Labelled photos from "半导体芯片表面缺陷检测(预处理后)", an image-classification folder in Baird-Li/Lizhipeng1. The possible labels are: ZF scratch, broken, pin break, scratch.

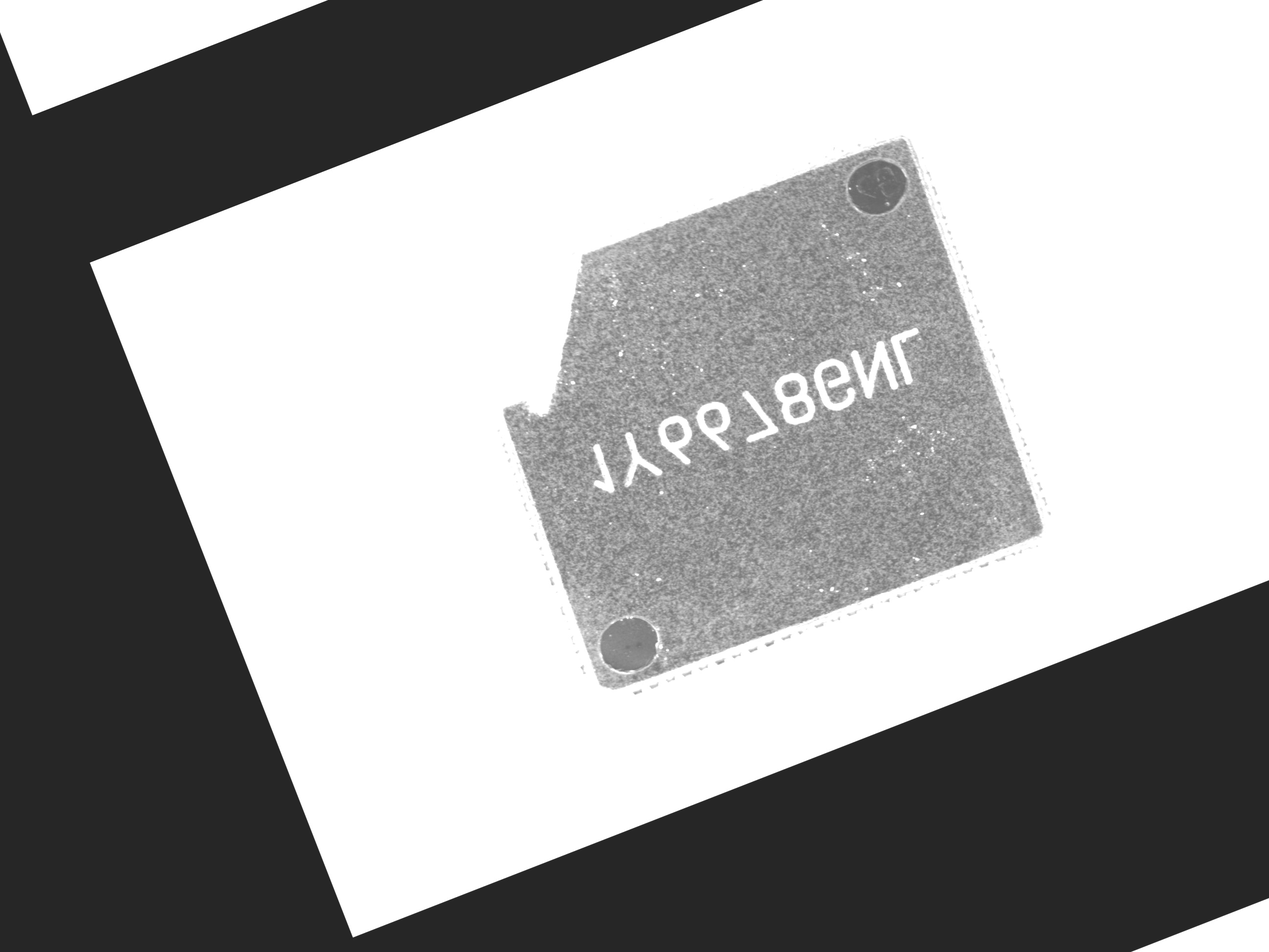
Label: broken

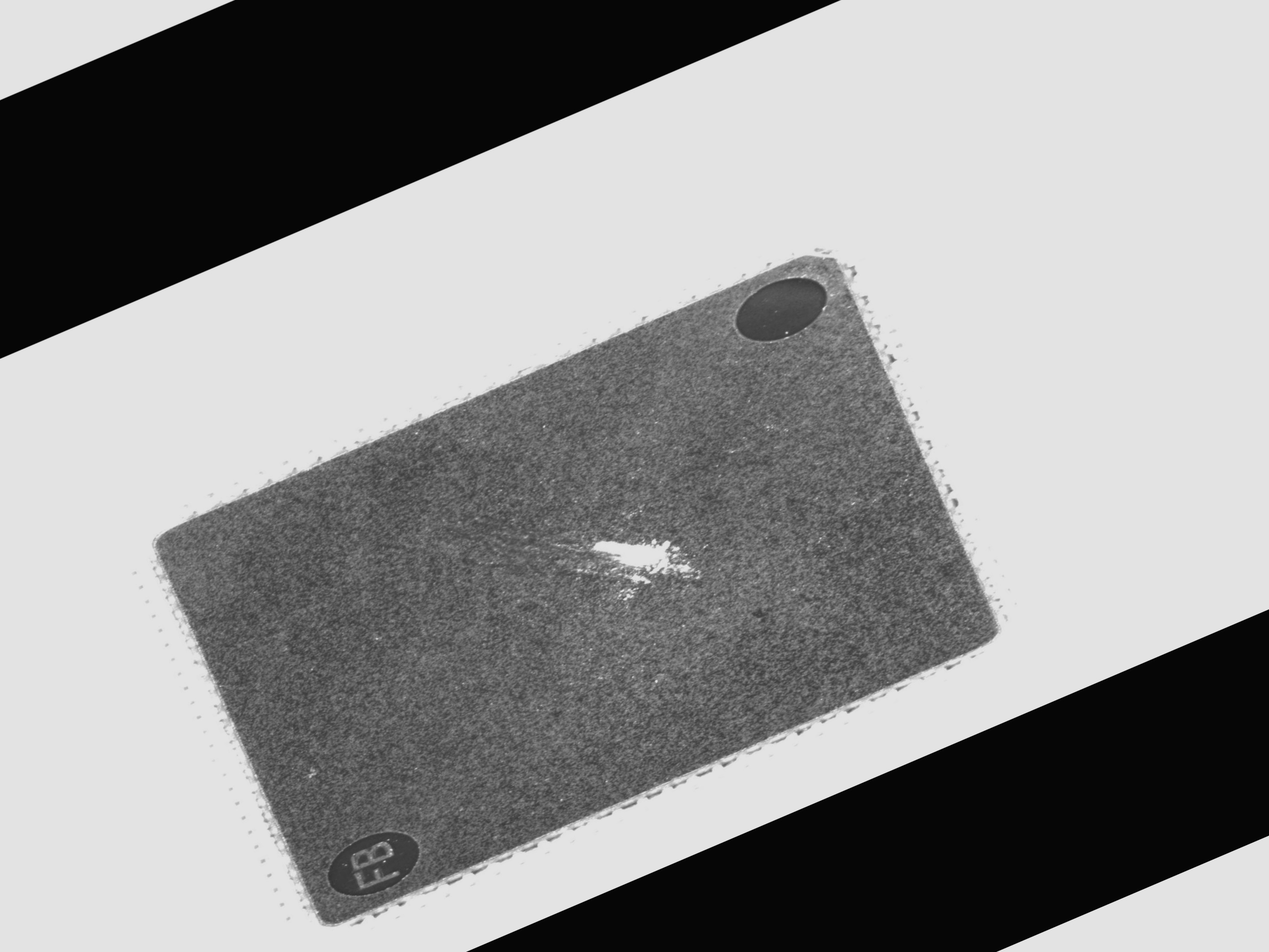
Label: ZF scratch

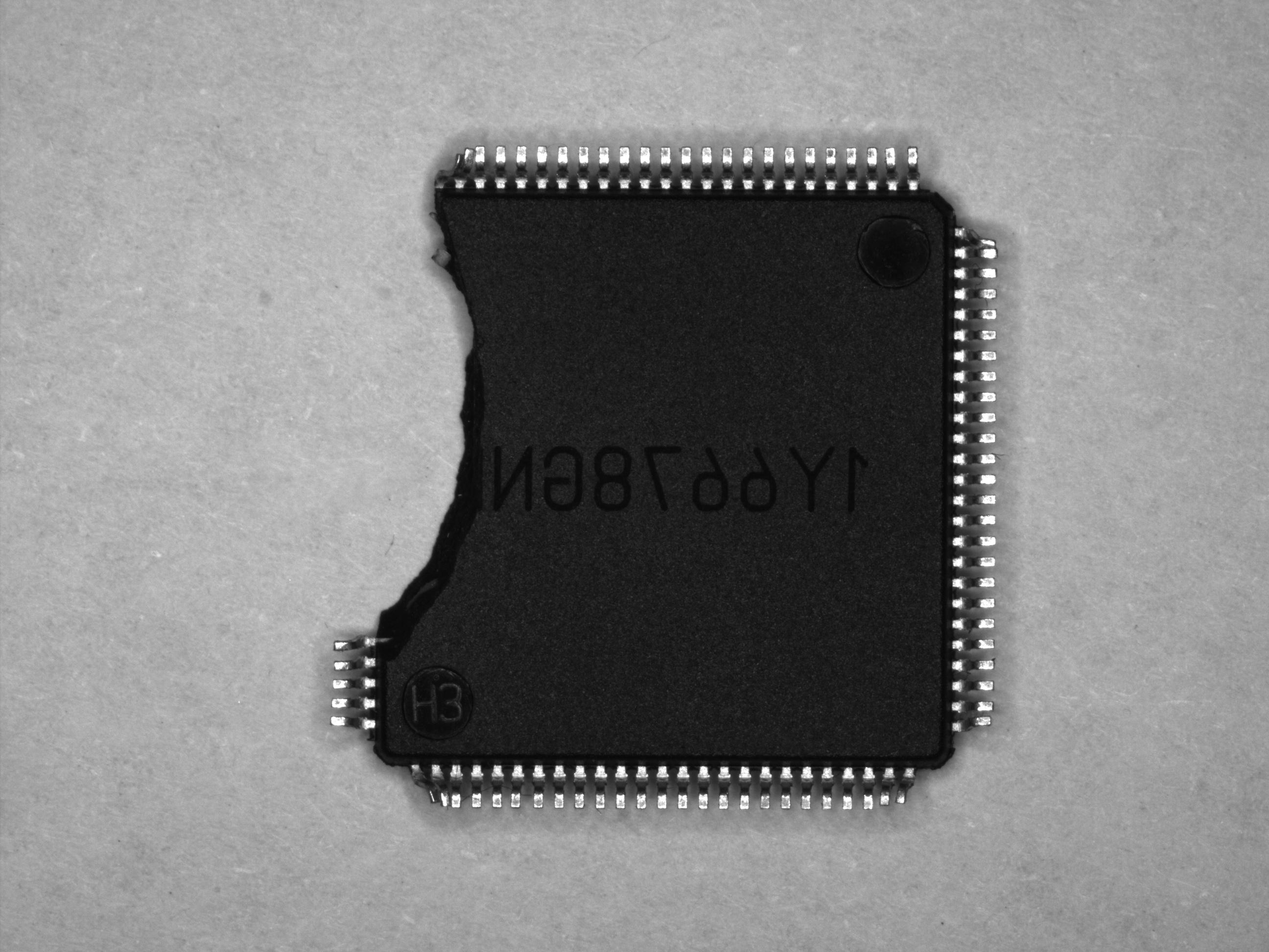
Label: pin break

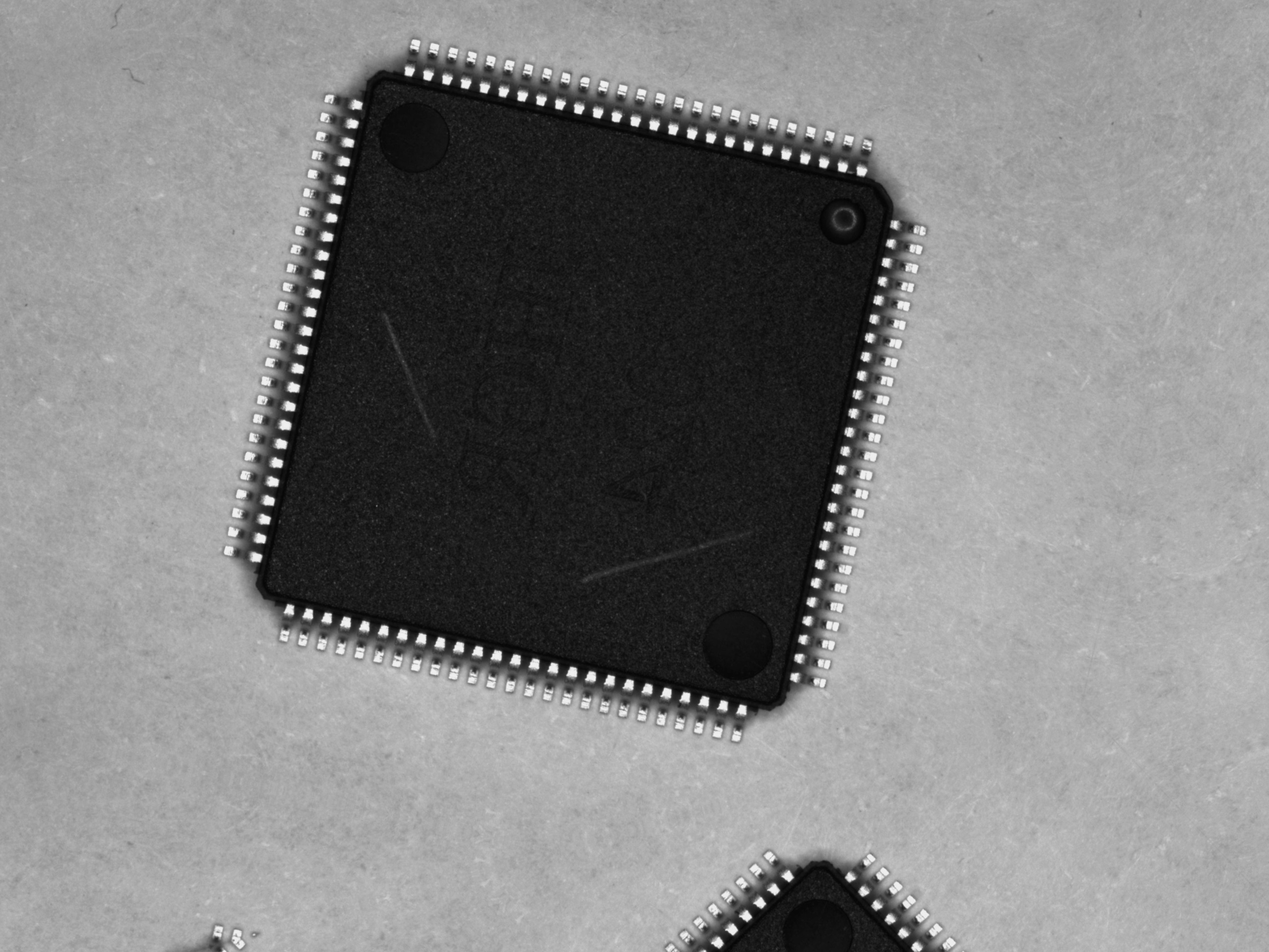
Label: scratch

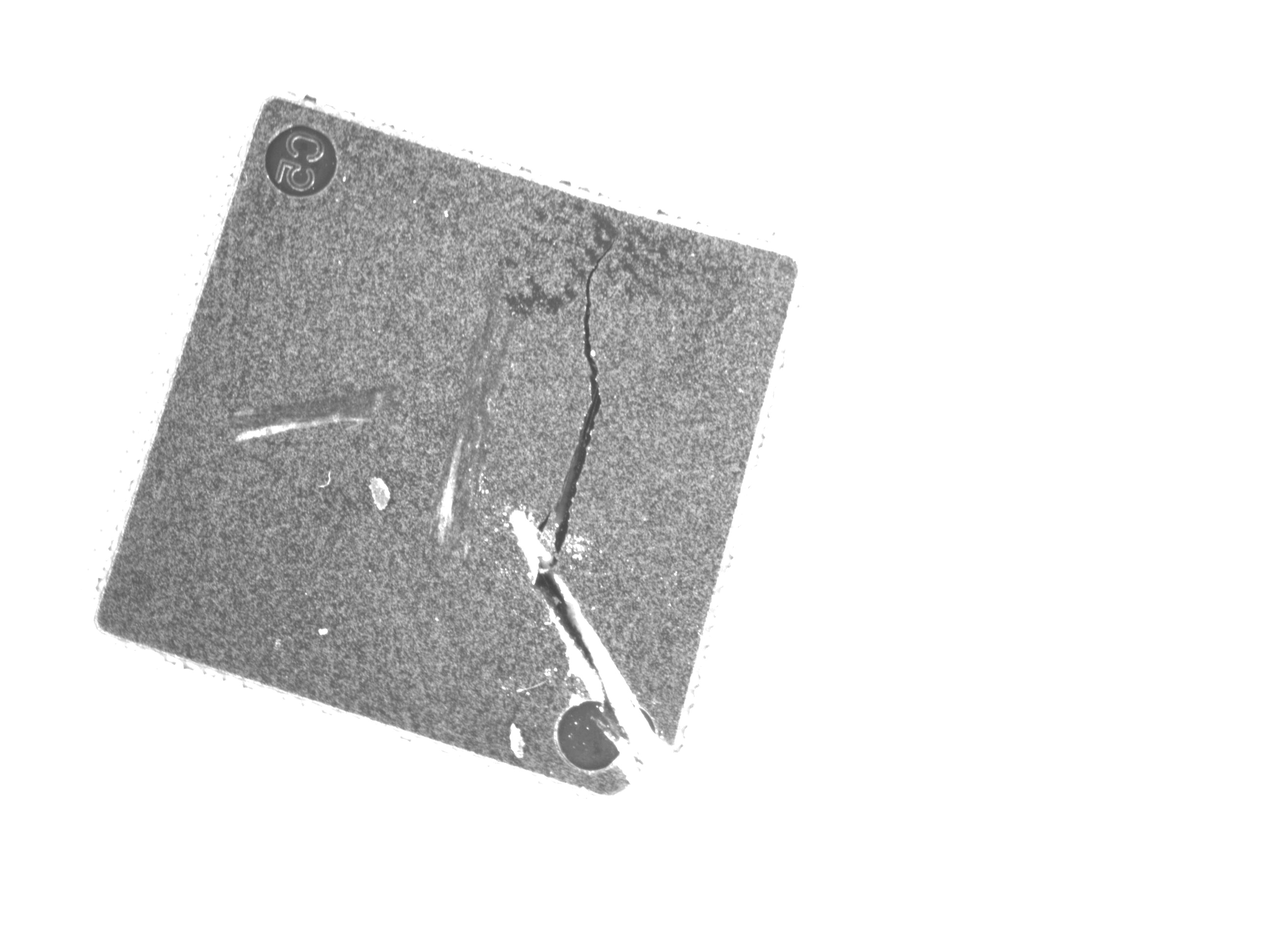
Label: broken

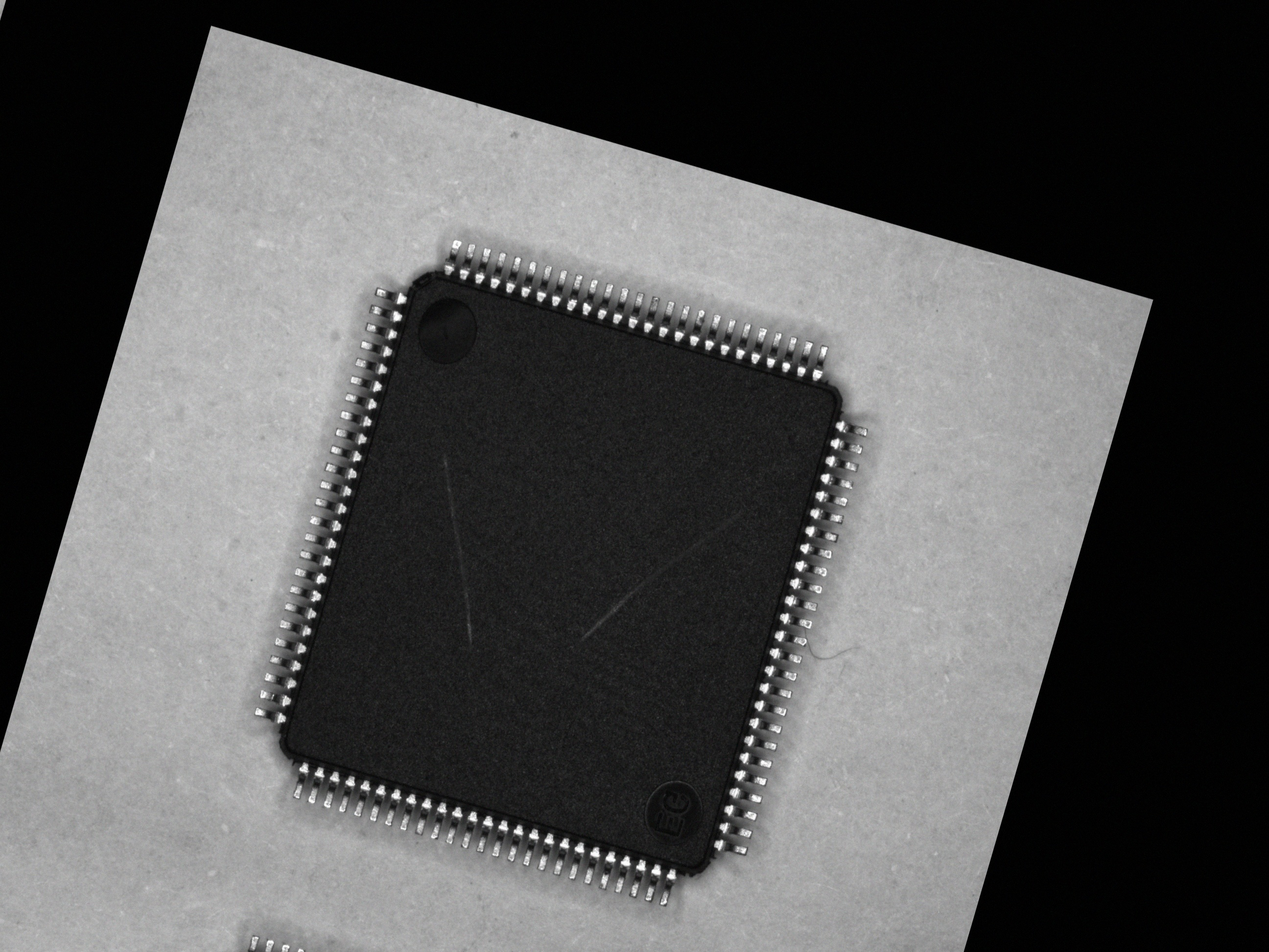
Label: scratch
